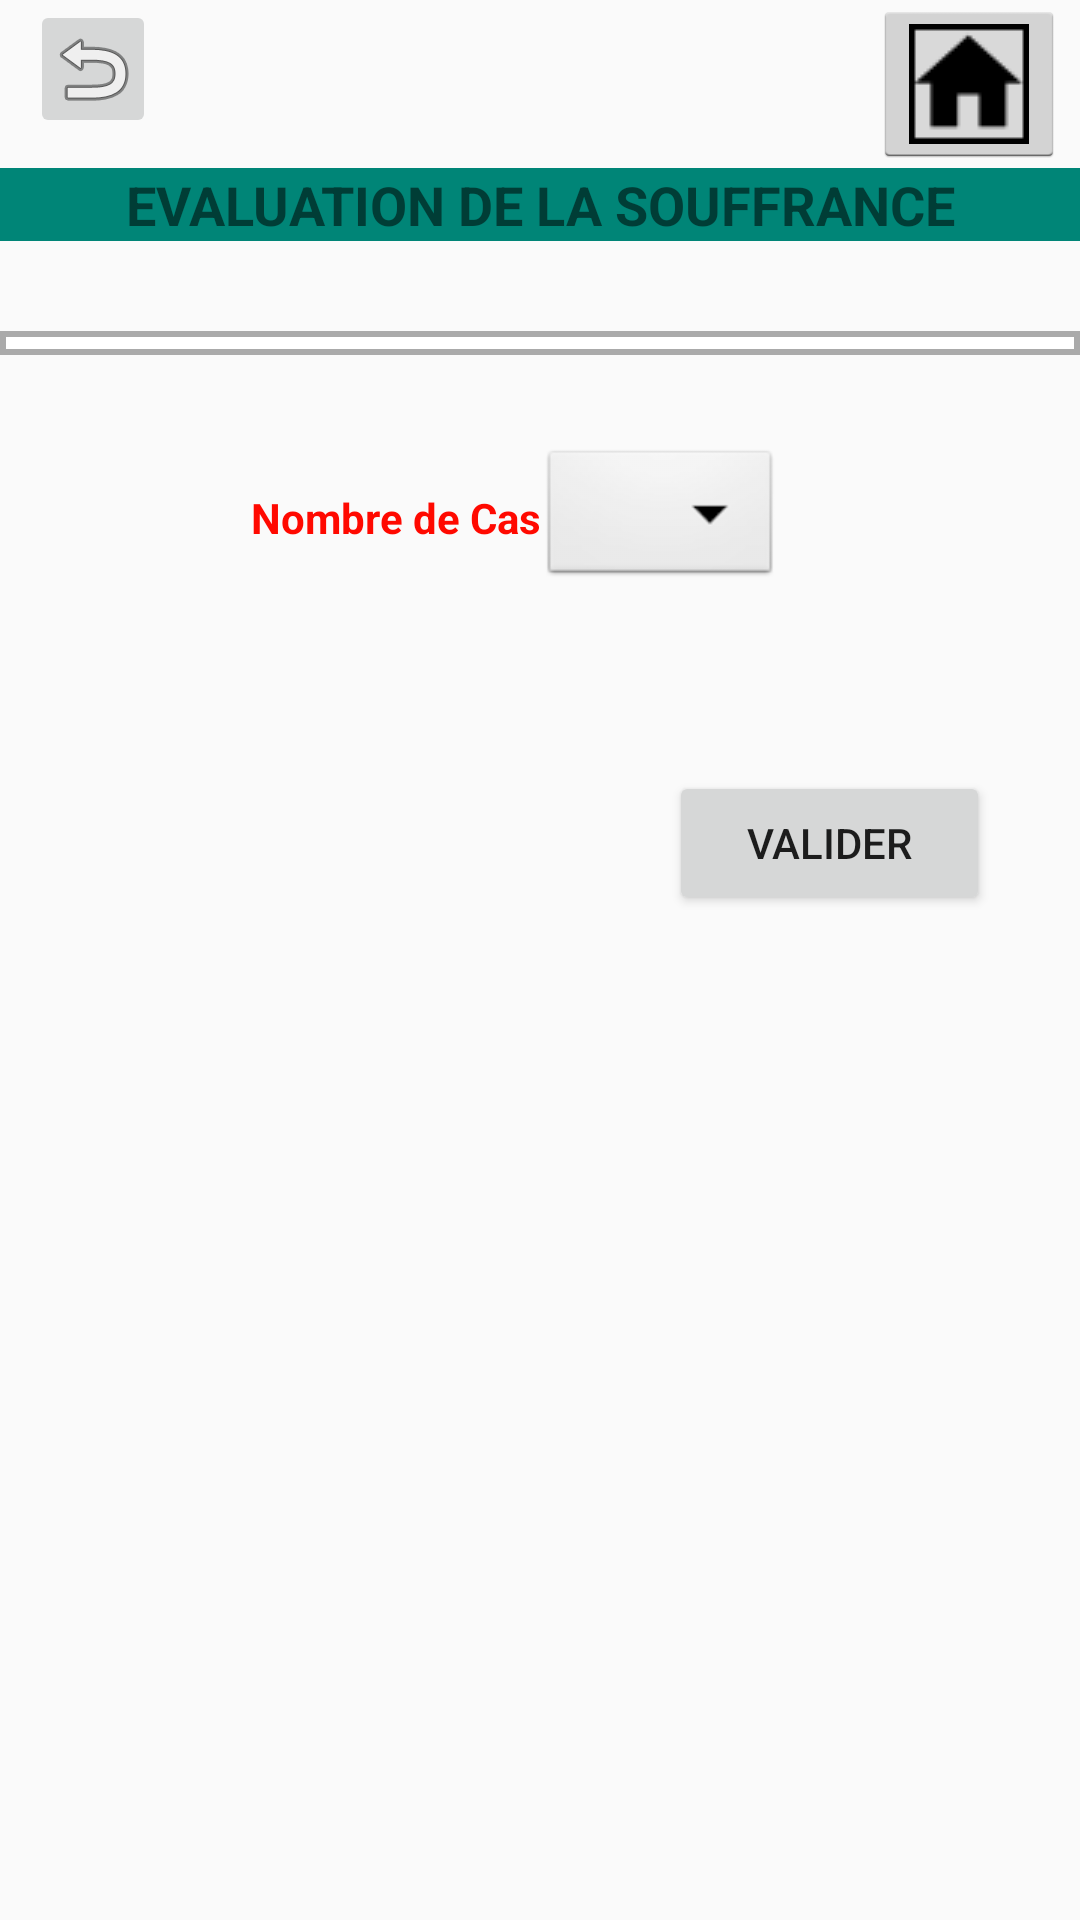

Android layout source for this screen:
<!-- AndroidManifest.xml: application theme AppTheme -->
<!-- res/layout/activity_ecrir_recap_souffrance.xml -->
<?xml version="1.0" encoding="utf-8"?>

<android.support.constraint.ConstraintLayout xmlns:android="http://schemas.android.com/apk/res/android"
    xmlns:app="http://schemas.android.com/apk/res-auto"
    xmlns:tools="http://schemas.android.com/tools"
    android:layout_width="match_parent"
    android:layout_height="match_parent"
    android:layout_marginTop="5dp"
    android:focusableInTouchMode="true"
    android:textAlignment="center">


    <ScrollView
        android:layout_width="match_parent"
        android:layout_height="match_parent">

        <LinearLayout
            android:layout_width="match_parent"
            android:layout_height="match_parent"
            android:orientation="vertical">

            <LinearLayout
                android:layout_width="match_parent"
                android:layout_height="match_parent"
                android:orientation="vertical"
                tools:ignore="MissingConstraints">


                <LinearLayout
                    android:layout_width="match_parent"
                    android:layout_height="wrap_content"
                    android:orientation="horizontal">

                    <LinearLayout
                        android:layout_width="match_parent"
                        android:layout_height="match_parent"
                        android:layout_weight="1"
                        android:layout_marginLeft="5dp"
                        android:layout_marginRight="5dp"
                        android:orientation="horizontal">

                        <ImageButton
                            android:id="@+id/btn_return8"
                            android:layout_width="42dp"
                            android:layout_height="46dp"
                            android:layout_marginStart="5dp"
                            android:layout_marginEnd="16dp"
                            android:onClick="fermeractivite"
                            app:layout_constraintBottom_toBottomOf="parent"
                            app:layout_constraintEnd_toEndOf="parent"
                            app:srcCompat="@android:drawable/ic_menu_revert" />


                    </LinearLayout>

                    <LinearLayout
                        android:layout_width="match_parent"
                        android:layout_height="match_parent"
                        android:layout_weight="1"
                        android:layout_marginLeft="5dp"
                        android:layout_marginRight="5dp"
                        android:orientation="horizontal"
                        android:gravity="right">

                        <ImageButton
                            android:id="@+id/btn_return"
                            style="@android:style/Widget.Holo.Light.ImageButton"
                            android:layout_width="wrap_content"
                            android:layout_height="wrap_content"
                            android:layout_alignParentStart="false"
                            android:layout_alignParentBottom="false"
                            android:onClick="lancermenu"
                            app:srcCompat="@drawable/icon_home" />

                    </LinearLayout>


                </LinearLayout>



                <LinearLayout
                    android:layout_width="match_parent"
                    android:layout_height="match_parent"
                    android:layout_marginBottom="30dp"
                    android:layout_weight="1"
                    android:background="@color/colorPrimary"
                    android:orientation="vertical">

                    <TextView
                        android:id="@+id/textView37"
                        android:layout_width="match_parent"
                        android:layout_height="wrap_content"
                        android:text="EVALUATION DE LA SOUFFRANCE"
                        android:textAlignment="center"
                        android:textSize="18sp"
                        android:textStyle="bold" />
                </LinearLayout>

                <LinearLayout
                    android:layout_width="match_parent"
                    android:layout_height="match_parent"
                    android:layout_marginBottom="30dp"
                    android:layout_weight="1"
                    android:background="@android:color/darker_gray"
                    android:orientation="vertical">


                    <LinearLayout

                        android:layout_width="match_parent"
                        android:layout_height="wrap_content"
                        android:layout_marginLeft="2dp"
                        android:layout_marginTop="2dp"
                        android:layout_marginRight="2dp"
                        android:layout_marginBottom="2dp"
                        android:layout_weight="1"
                        android:background="@color/colorAccent"
                        android:orientation="horizontal">

                        <LinearLayout

                            android:layout_width="match_parent"
                            android:layout_height="wrap_content"
                            android:layout_marginTop="2dp"
                            android:layout_marginRight="2dp"
                            android:layout_marginBottom="2dp"
                            android:layout_weight="1"
                            android:background="@color/colorAccent"
                            android:orientation="vertical">

                            <ListView
                                android:id="@+id/list_poisson"
                                android:layout_width="match_parent"
                                android:layout_height="match_parent" />

                        </LinearLayout>

                    </LinearLayout>
                </LinearLayout>

                <LinearLayout
                    android:layout_width="match_parent"
                    android:layout_height="match_parent"
                    android:layout_marginBottom="50dp"
                    android:layout_weight="1"
                    android:orientation="vertical">

                    <LinearLayout
                        android:layout_width="match_parent"
                        android:layout_height="match_parent"
                        android:orientation="horizontal">

                        <LinearLayout
                            android:layout_width="match_parent"
                            android:layout_height="match_parent"
                            android:layout_gravity="right"
                            android:layout_weight="1"
                            android:orientation="vertical">

                            <TextView
                                android:id="@+id/textView12"
                                android:layout_width="match_parent"
                                android:layout_height="match_parent"
                                android:gravity="center|right"
                                android:text="Nombre de Cas"
                                android:textColor="@color/colorRed"
                                android:textStyle="bold" />
                        </LinearLayout>

                        <LinearLayout
                            android:layout_width="match_parent"
                            android:layout_height="match_parent"
                            android:layout_weight="1"
                            android:orientation="vertical">

                            <Spinner
                                android:id="@+id/spinner"
                                style="@android:style/Widget.Spinner.DropDown"
                                android:layout_width="wrap_content"
                                android:layout_height="match_parent"
                                android:popupBackground="@color/colorAccent" />
                        </LinearLayout>
                    </LinearLayout>

                </LinearLayout>


                    <LinearLayout
                        android:layout_width="match_parent"
                        android:layout_height="wrap_content"
                        android:layout_weight="1"
                        android:orientation="vertical">

                        <LinearLayout
                            android:layout_width="match_parent"
                            android:layout_height="wrap_content"
                            android:layout_marginTop="10sp"
                            android:orientation="horizontal">

                            <LinearLayout
                                android:layout_width="wrap_content"
                                android:layout_height="wrap_content"
                                android:layout_weight="0"
                                android:orientation="vertical">


                            </LinearLayout>

                            <LinearLayout
                                android:layout_width="match_parent"
                                android:layout_height="wrap_content"
                                android:layout_weight="1"
                                android:gravity="center"
                                android:orientation="vertical"/>


                        </LinearLayout>

                        <LinearLayout
                            android:layout_width="match_parent"
                            android:layout_height="match_parent"
                            android:layout_weight="1"
                            android:orientation="vertical">

                            <Button
                                android:id="@+id/button_souffrance"
                                android:layout_width="107dp"
                                android:layout_height="match_parent"
                                android:layout_gravity="right"
                                android:layout_marginEnd="30dp"
                                android:text="Valider" />
                        </LinearLayout>

                    </LinearLayout>

                </LinearLayout>

            </LinearLayout>
    </ScrollView>

</android.support.constraint.ConstraintLayout>
<!-- resources referenced by this layout -->
<resources>
  <color name="colorAccent">#FFFFFF</color>
  <color name="colorPrimary">#008577</color>
  <color name="colorRed">#FF0900</color>
  <!-- drawable icon_home: png bitmap (drawable, 1226 bytes) -->
  <style name="AppTheme" parent="Theme.AppCompat.Light.DarkActionBar">
          
          <item name="colorPrimary">@color/colorPrimary</item>
          <item name="colorPrimaryDark">@color/colorPrimaryDark</item>
          <item name="colorAccent">@color/colorAccent</item>
          <item name="android:windowFullscreen">true</item>
          <item name="android:windowNoTitle">true</item>
  
      </style>
  <color name="colorPrimaryDark">#0D00FF</color>
</resources>
